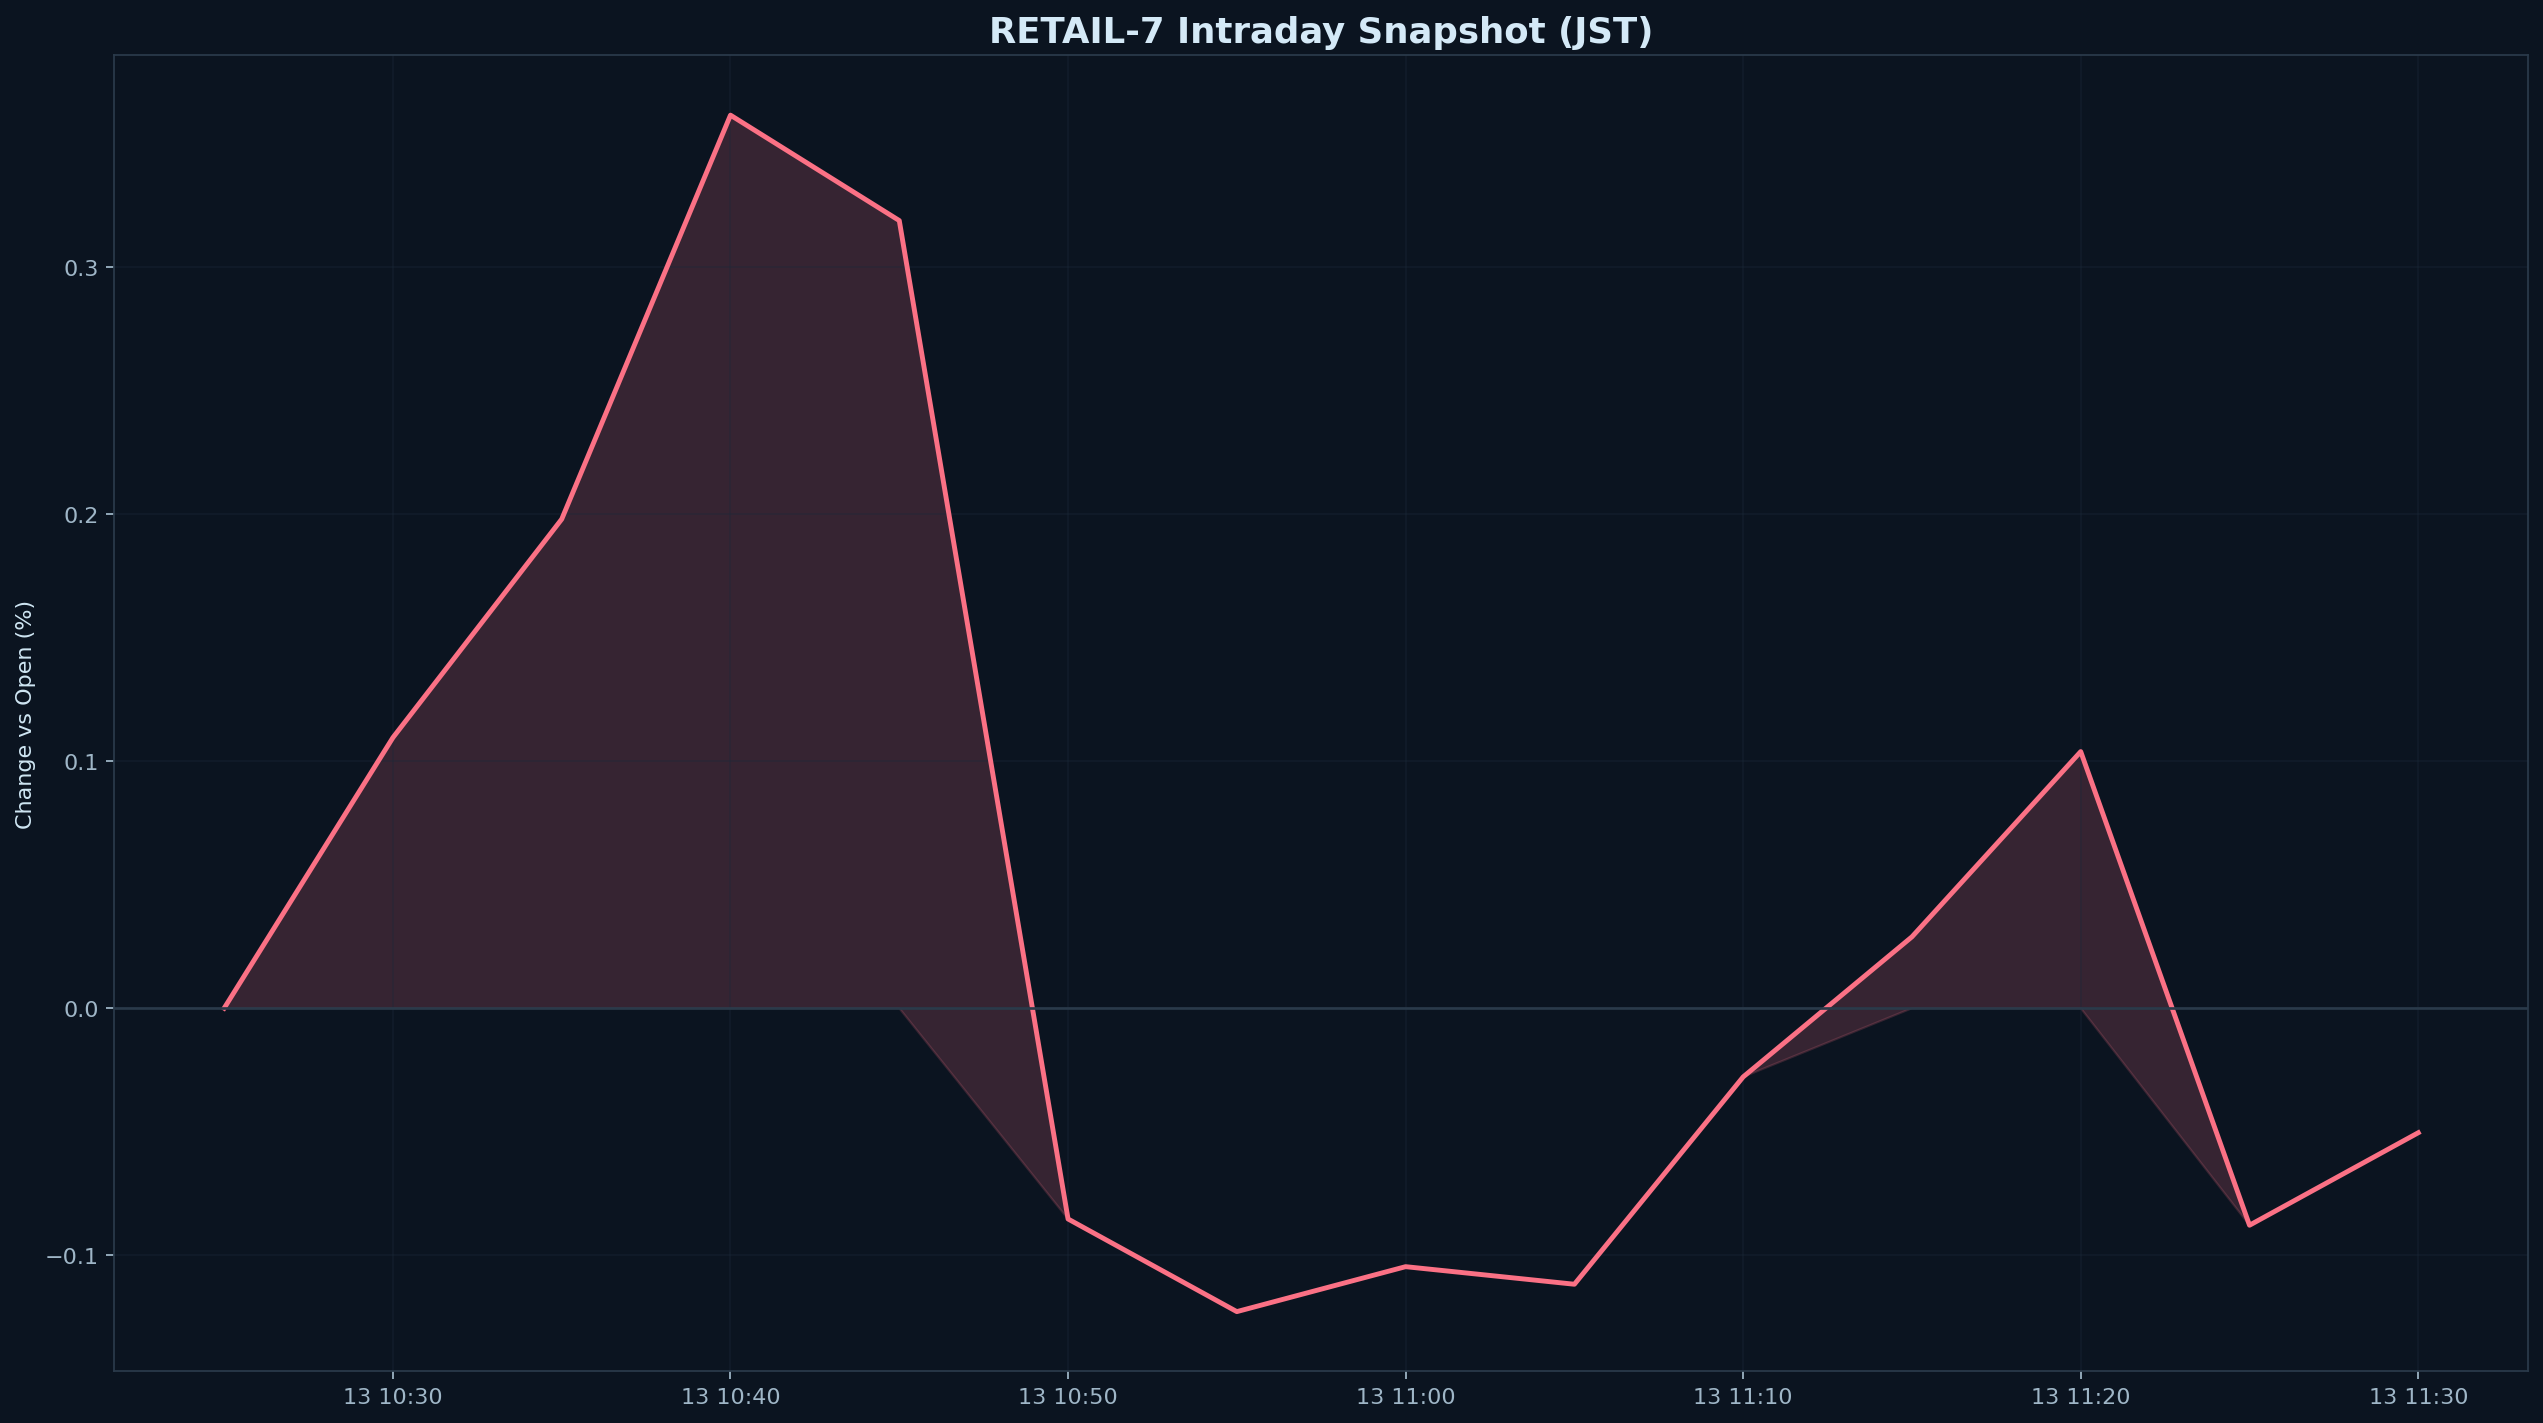

The file beside this chart, header and first rows:
datetime_jst, pct
2026-01-13 10:25:00+09:00, 0.000000
2026-01-13 10:30:00+09:00, 0.1096
2026-01-13 10:35:00+09:00, 0.198
2026-01-13 10:40:00+09:00, 0.3615
2026-01-13 10:45:00+09:00, 0.3189
2026-01-13 10:50:00+09:00, -0.08533
2026-01-13 10:55:00+09:00, -0.1228
2026-01-13 11:00:00+09:00, -0.1046
2026-01-13 11:05:00+09:00, -0.1117
2026-01-13 11:10:00+09:00, -0.0278
2026-01-13 11:15:00+09:00, 0.0289
2026-01-13 11:20:00+09:00, 0.1039
2026-01-13 11:25:00+09:00, -0.08786
2026-01-13 11:30:00+09:00, -0.05041
